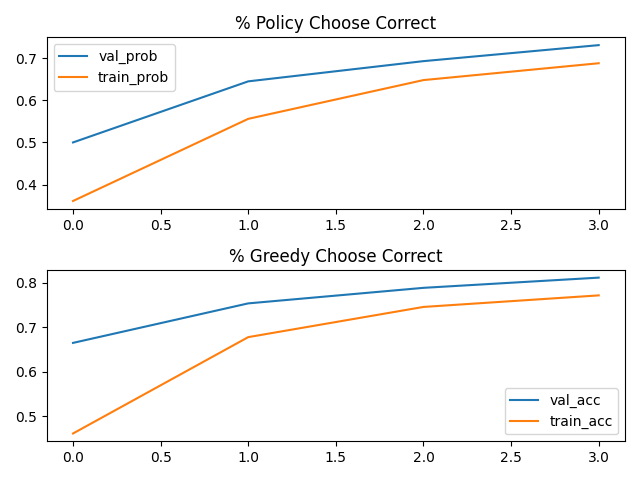

Values plotted in this chart, from the file beside it:
epoch, train_prob, val_prob, train_acc, val_acc
0, 0.361, 0.5, 0.461, 0.665
1, 0.556, 0.645, 0.678, 0.754
2, 0.648, 0.693, 0.746, 0.789
3, 0.688, 0.731, 0.772, 0.812
